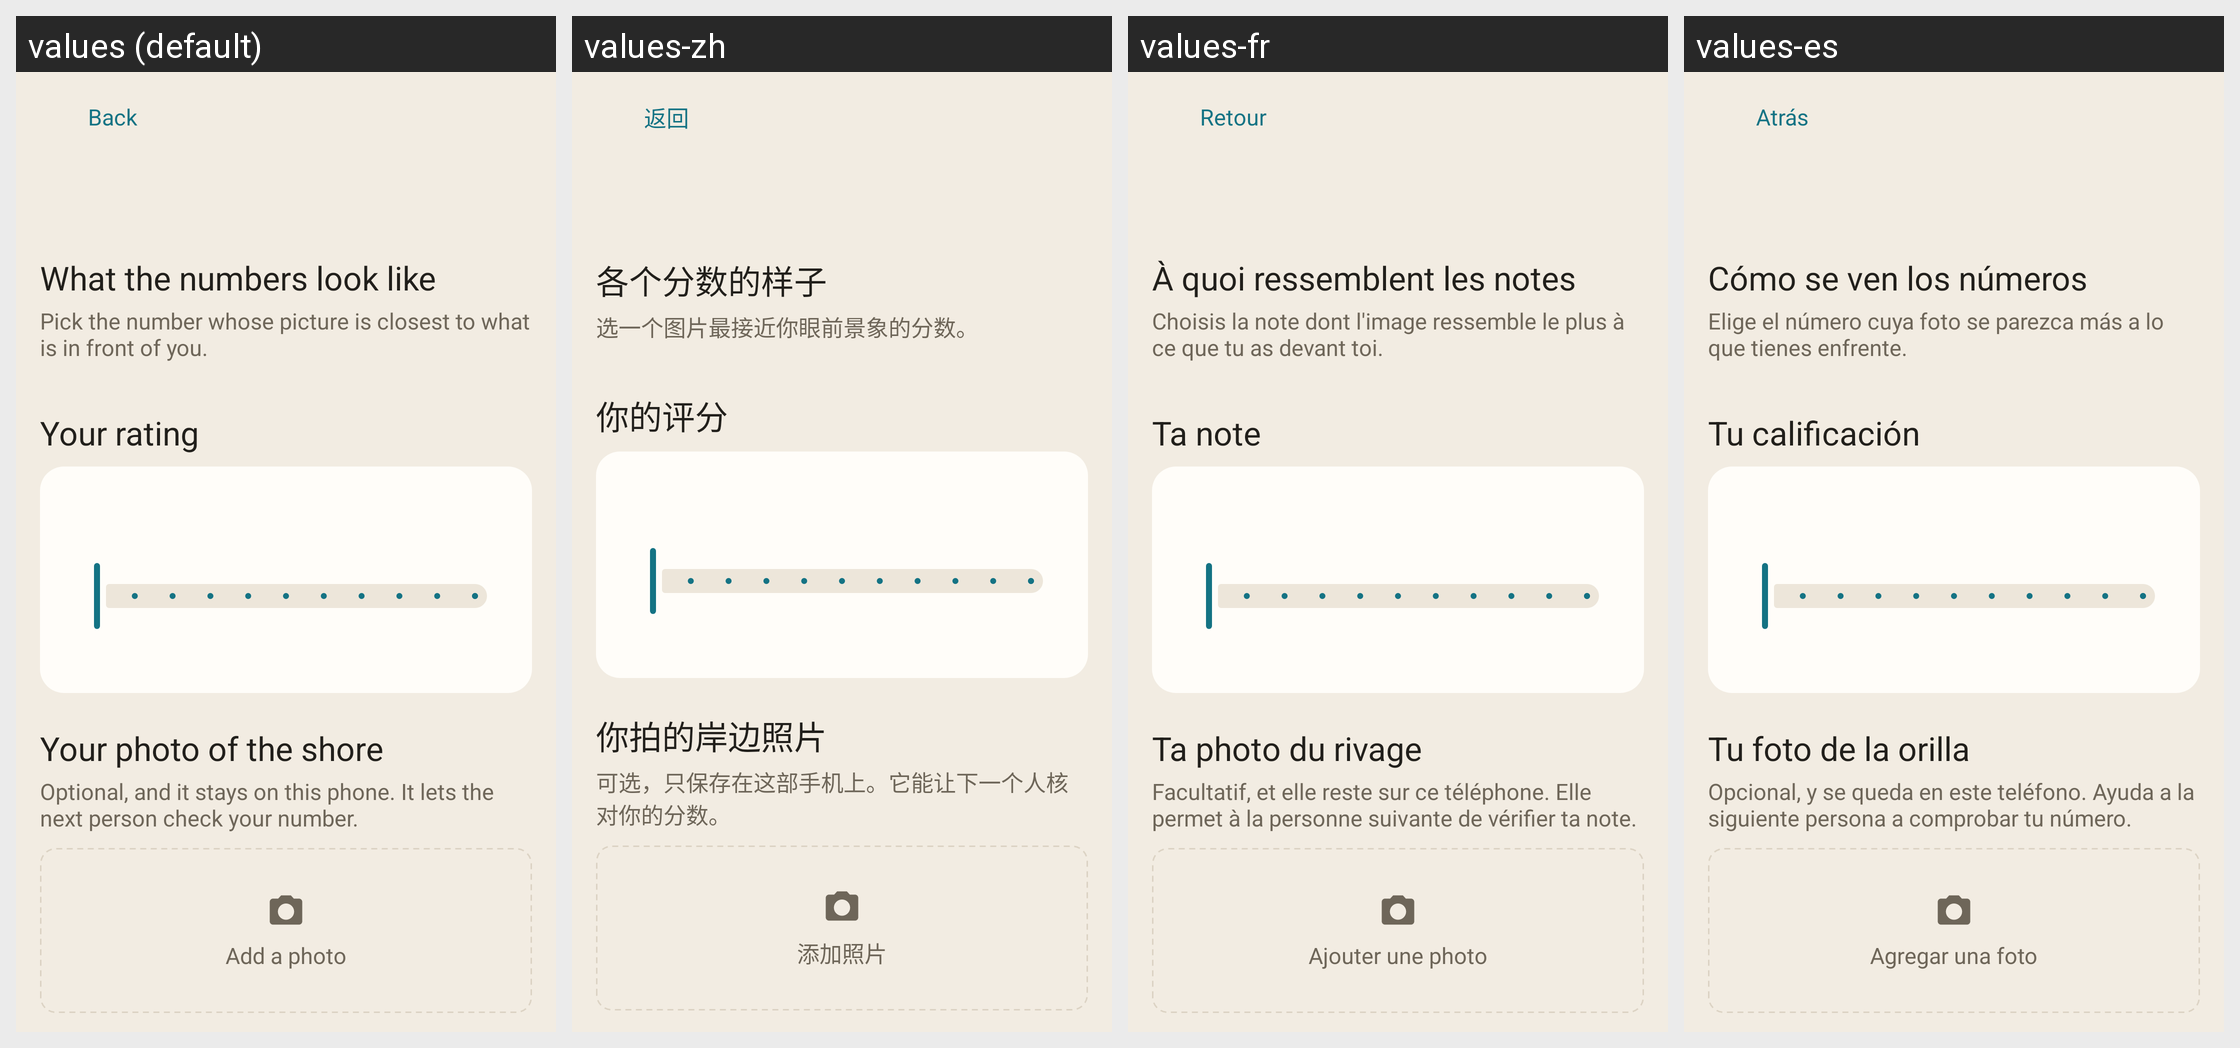

Translations of the strings shown on this Android screen, per locale in the grid:
Android screen res/layout/activity_rock_rating.xml rendered under 4 locales, left to right: values (default), values-zh, values-fr, values-es. Device: Nexus 5 (rendered at 1080×1920; each locale shown at half size, 540×960, under a caption strip naming it); theme Theme.MyApplication.
Strings drawn on this screen, with the default value and each locale's value (text and hints the layout hard-codes, and strings that could not be matched under every locale, appear in the picture but are not listed):

back
  values: Back
  values-zh: 返回
  values-fr: Retour
  values-es: Atrás

rocks_reference_heading
  values: What the numbers look like
  values-zh: 各个分数的样子
  values-fr: À quoi ressemblent les notes
  values-es: Cómo se ven los números

rocks_reference_note
  values: Pick the number whose picture is closest to what is in front of you.
  values-zh: 选一个图片最接近你眼前景象的分数。
  values-fr: Choisis la note dont l'image ressemble le plus à ce que tu as devant toi.
  values-es: Elige el número cuya foto se parezca más a lo que tienes enfrente.

rocks_your_rating
  values: Your rating
  values-zh: 你的评分
  values-fr: Ta note
  values-es: Tu calificación

rocks_photo_heading
  values: Your photo of the shore
  values-zh: 你拍的岸边照片
  values-fr: Ta photo du rivage
  values-es: Tu foto de la orilla

rocks_photo_note
  values: Optional, and it stays on this phone. It lets the next person check your number.
  values-zh: 可选，只保存在这部手机上。它能让下一个人核对你的分数。
  values-fr: Facultatif, et elle reste sur ce téléphone. Elle permet à la personne suivante de vérifier ta note.
  values-es: Opcional, y se queda en este teléfono. Ayuda a la siguiente persona a comprobar tu número.

rocks_photo_add
  values: Add a photo
  values-zh: 添加照片
  values-fr: Ajouter une photo
  values-es: Agregar una foto
